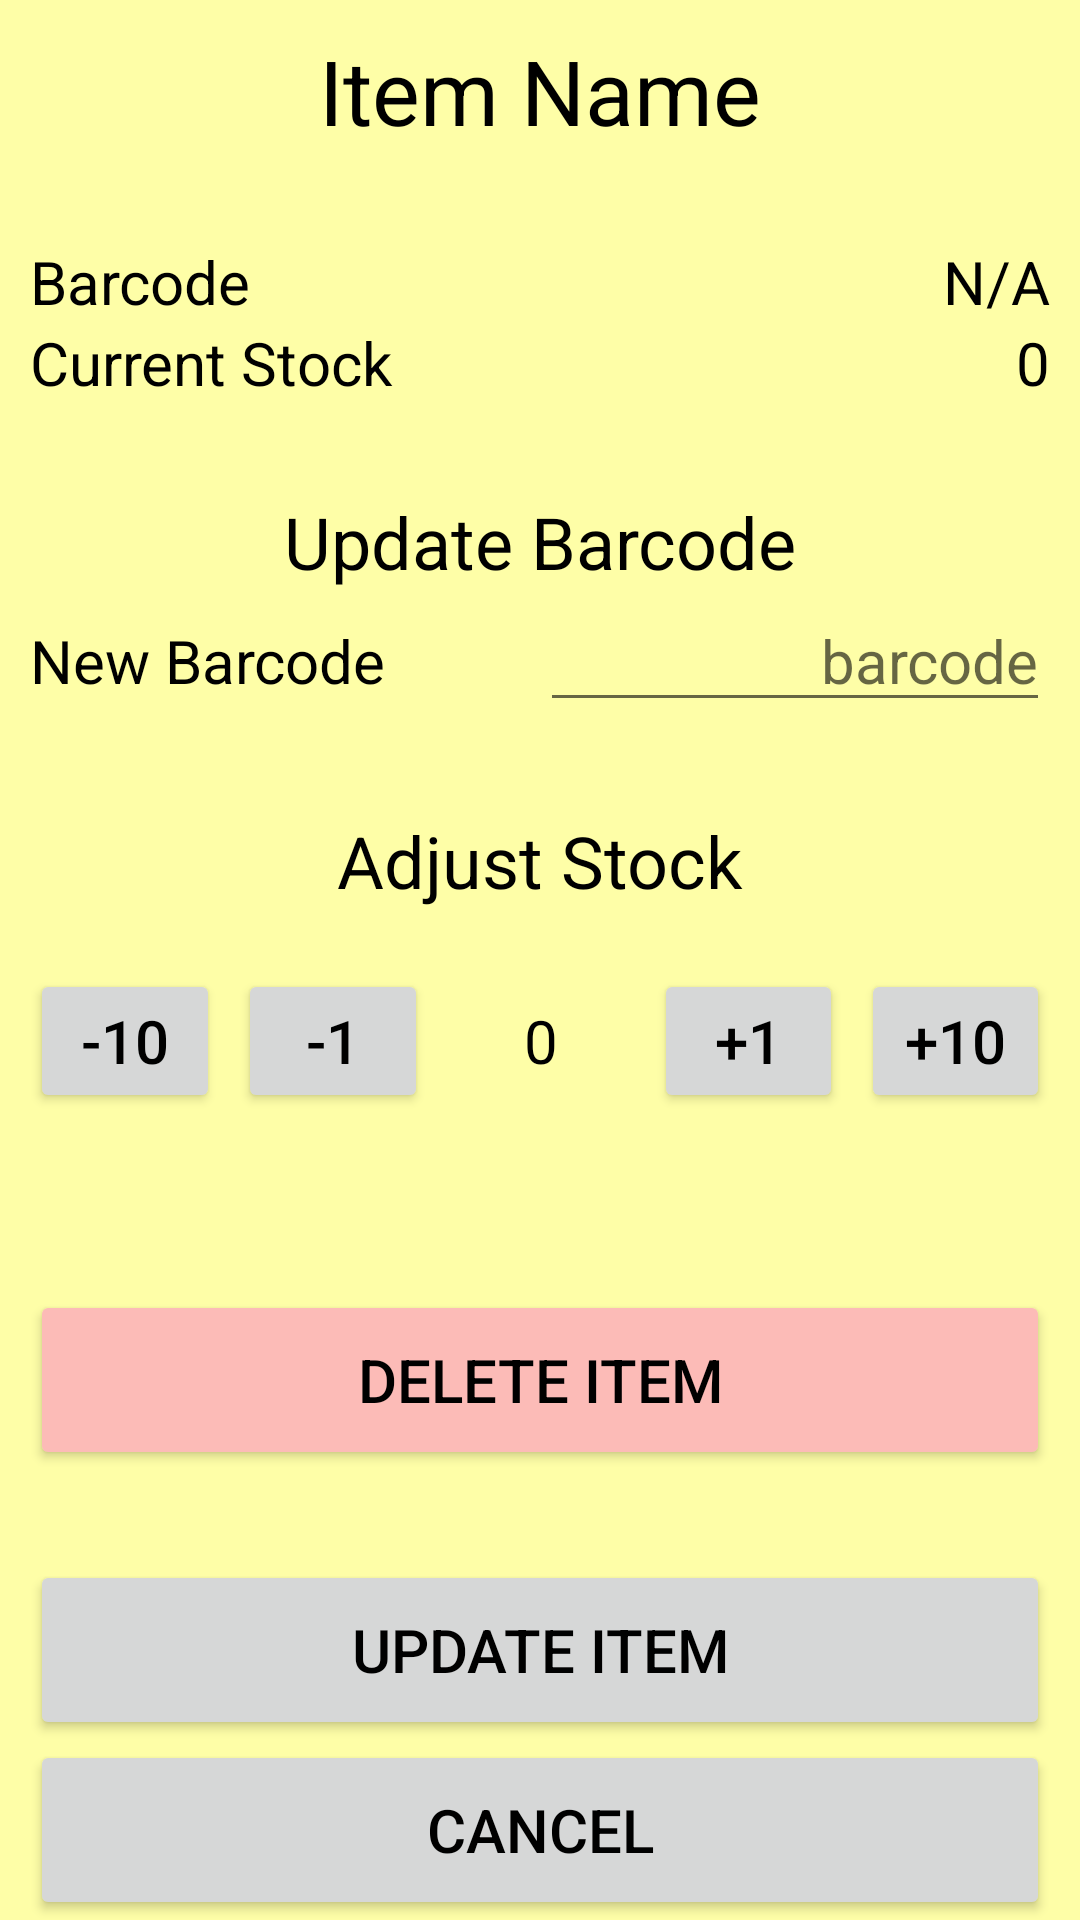

Android layout source for this screen:
<!-- AndroidManifest.xml: application theme Theme.WorkhorseWarehouse -->
<!-- res/layout/activity_stock_adjust.xml -->
<?xml version="1.0" encoding="utf-8"?>
<androidx.constraintlayout.widget.ConstraintLayout xmlns:android="http://schemas.android.com/apk/res/android"
    xmlns:app="http://schemas.android.com/apk/res-auto"
    xmlns:tools="http://schemas.android.com/tools"
    android:layout_width="match_parent"
    android:layout_height="match_parent"
    tools:context=".AccessActivity"
    android:background="@color/stock_yellow">

    <TextView
        android:id="@+id/item_name"
        android:layout_width="wrap_content"
        android:layout_height="wrap_content"
        android:layout_marginTop="10dp"
        android:text="@string/item_name_default"
        android:textSize="30sp"
        android:gravity="bottom"
        app:layout_constraintEnd_toEndOf="parent"
        app:layout_constraintStart_toStartOf="parent"
        app:layout_constraintTop_toTopOf="parent" />

    <TableRow
        android:id="@+id/barcode_information"
        android:layout_width="match_parent"
        android:layout_height="wrap_content"
        android:layout_marginTop="30dp"
        android:layout_marginHorizontal="10dp"
        app:layout_constraintTop_toBottomOf="@+id/item_name">
        <TextView
            android:id="@+id/barcode_text"
            android:text="@string/barcode_text"
            android:textSize="20sp"
            android:layout_weight="1" />

        <TextView
            android:id="@+id/barcode_default"
            android:text="@string/barcode_default"
            android:textSize="20sp"
            android:layout_weight="1"
            android:gravity="end" />
    </TableRow>

    <TableRow
        android:id="@+id/current_stock_information"
        android:layout_width="match_parent"
        android:layout_height="wrap_content"
        android:layout_marginHorizontal="10dp"
        app:layout_constraintTop_toBottomOf="@+id/barcode_information">
        <TextView
            android:id="@+id/current_stock_text"
            android:text="@string/current_stock_text"
            android:textSize="20sp"
            android:layout_weight="1"/>

        <TextView
            android:id="@+id/current_stock_default"
            android:text="@string/current_stock_default"
            android:textSize="20sp"
            android:layout_weight="1"
            android:gravity="end" />
    </TableRow>

    <TextView
        android:id="@+id/update_barcode_information"
        android:layout_width="wrap_content"
        android:layout_height="wrap_content"
        android:layout_marginTop="30dp"
        android:text="@string/update_barcode_text"
        android:textSize="24sp"
        android:gravity="bottom"
        app:layout_constraintEnd_toEndOf="parent"
        app:layout_constraintStart_toStartOf="parent"
        app:layout_constraintTop_toBottomOf="@+id/current_stock_information" />

    <TableRow
        android:id="@+id/new_barcode"
        android:layout_width="match_parent"
        android:layout_height="wrap_content"
        android:layout_marginHorizontal="10dp"
        app:layout_constraintTop_toBottomOf="@+id/update_barcode_information">
        <TextView
            android:id="@+id/new_barcode_text"
            android:text="@string/new_barcode_text"
            android:textSize="20sp"
            android:layout_weight="1"/>

        <EditText
            android:id="@+id/new_barcode_edit_text"
            android:hint="@string/new_barcode_default"
            android:autofillHints="@string/new_barcode_default"
            android:textSize="20sp"
            android:layout_weight="1"
            android:gravity="end"
            android:inputType="text"/>
    </TableRow>

    <TextView
        android:id="@+id/adjust_stock_text"
        android:layout_width="wrap_content"
        android:layout_height="wrap_content"
        android:layout_marginTop="30dp"
        android:text="@string/adjust_stock_text"
        android:textSize="24sp"
        android:gravity="bottom"
        app:layout_constraintEnd_toEndOf="parent"
        app:layout_constraintStart_toStartOf="parent"
        app:layout_constraintTop_toBottomOf="@+id/new_barcode" />

    <TableRow
        android:id="@+id/adjustment_buttons"
        android:layout_width="match_parent"
        android:layout_height="wrap_content"
        android:layout_marginTop="20dp"
        android:layout_marginHorizontal="7dp"
        app:layout_constraintTop_toBottomOf="@+id/adjust_stock_text">
        <Button
            android:id="@+id/subtract_10_button"
            android:textSize="20sp"
            android:layout_weight="1"
            android:layout_marginHorizontal="3dp"
            android:text="@string/subtract_10_text"/>

        <Button
            android:id="@+id/subtract_1_button"
            android:textSize="20sp"
            android:layout_weight="1"
            android:layout_marginHorizontal="3dp"
            android:text="@string/subtract_1_text"/>

        <TextView
            android:id="@+id/current_adjustment_text"
            android:text="@string/current_adjustment_default"
            android:textSize="20sp"
            android:layout_weight="1"
            android:layout_height="match_parent"
            android:gravity="center"/>

        <Button
            android:id="@+id/add_1_button"
            android:textSize="20sp"
            android:layout_weight="1"
            android:layout_marginHorizontal="3dp"
            android:text="@string/add_1_text"/>

        <Button
            android:id="@+id/add_10_button"
            android:textSize="20sp"
            android:layout_weight="1"
            android:layout_marginHorizontal="3dp"
            android:text="@string/add_10_text"/>
    </TableRow>

    <Button
        android:id="@+id/delete_item_button"
        android:layout_width="match_parent"
        android:layout_height="60dp"
        android:layout_marginHorizontal="10dp"
        android:layout_marginBottom="30dp"
        android:text="@string/delete_item_button_text"
        android:textSize="20sp"
        android:backgroundTint="@color/red"
        app:layout_constraintBottom_toTopOf="@+id/update_item_button"/>

    <Button
        android:id="@+id/update_item_button"
        android:layout_width="match_parent"
        android:layout_height="60dp"
        android:layout_marginHorizontal="10dp"
        android:text="@string/update_item_button_text"
        android:textSize="20sp"
        app:layout_constraintBottom_toTopOf="@+id/cancel_button"/>

    <Button
        android:id="@+id/cancel_button"
        android:layout_width="match_parent"
        android:layout_height="60dp"
        android:layout_marginHorizontal="10dp"
        android:text="@string/cancel_button_text"
        android:textSize="20sp"
        app:layout_constraintBottom_toBottomOf="parent"/>

</androidx.constraintlayout.widget.ConstraintLayout>
<!-- resources referenced by this layout -->
<resources>
  <color name="red">#FCBBB7</color>
  <color name="stock_yellow">#FEFEA7</color>
  <string name="add_10_text">+10</string>
  <string name="add_1_text">+1</string>
  <string name="adjust_stock_text">Adjust Stock</string>
  <string name="barcode_default">N/A</string>
  <string name="barcode_text">Barcode</string>
  <string name="cancel_button_text">Cancel</string>
  <string name="current_adjustment_default">0</string>
  <string name="current_stock_default">0</string>
  <string name="current_stock_text">Current Stock</string>
  <string name="delete_item_button_text">Delete Item</string>
  <string name="item_name_default">Item Name</string>
  <string name="new_barcode_default">barcode</string>
  <string name="new_barcode_text">New Barcode</string>
  <string name="subtract_10_text">-10</string>
  <string name="subtract_1_text">-1</string>
  <string name="update_barcode_text">Update Barcode</string>
  <string name="update_item_button_text">Update Item</string>
  <style name="Theme.WorkhorseWarehouse" parent="Theme.MaterialComponents.DayNight.DarkActionBar">
          
          <item name="colorPrimary">@color/access_gray</item>
          <item name="colorPrimaryVariant">@color/black</item>
          <item name="colorOnPrimary">@color/black</item>
          
          <item name="android:statusBarColor">?attr/colorPrimaryVariant</item>
          
          <item name="android:colorAccent">@color/gray</item>
          <item name="android:textColor">@color/black</item>
          <item name="iconTint">@color/white</item>
      </style>
  <color name="access_gray">#D9D9D9</color>
  <color name="black">#000000</color>
  <color name="gray">#AAAAAA</color>
  <color name="white">#FFFFFF</color>
</resources>
